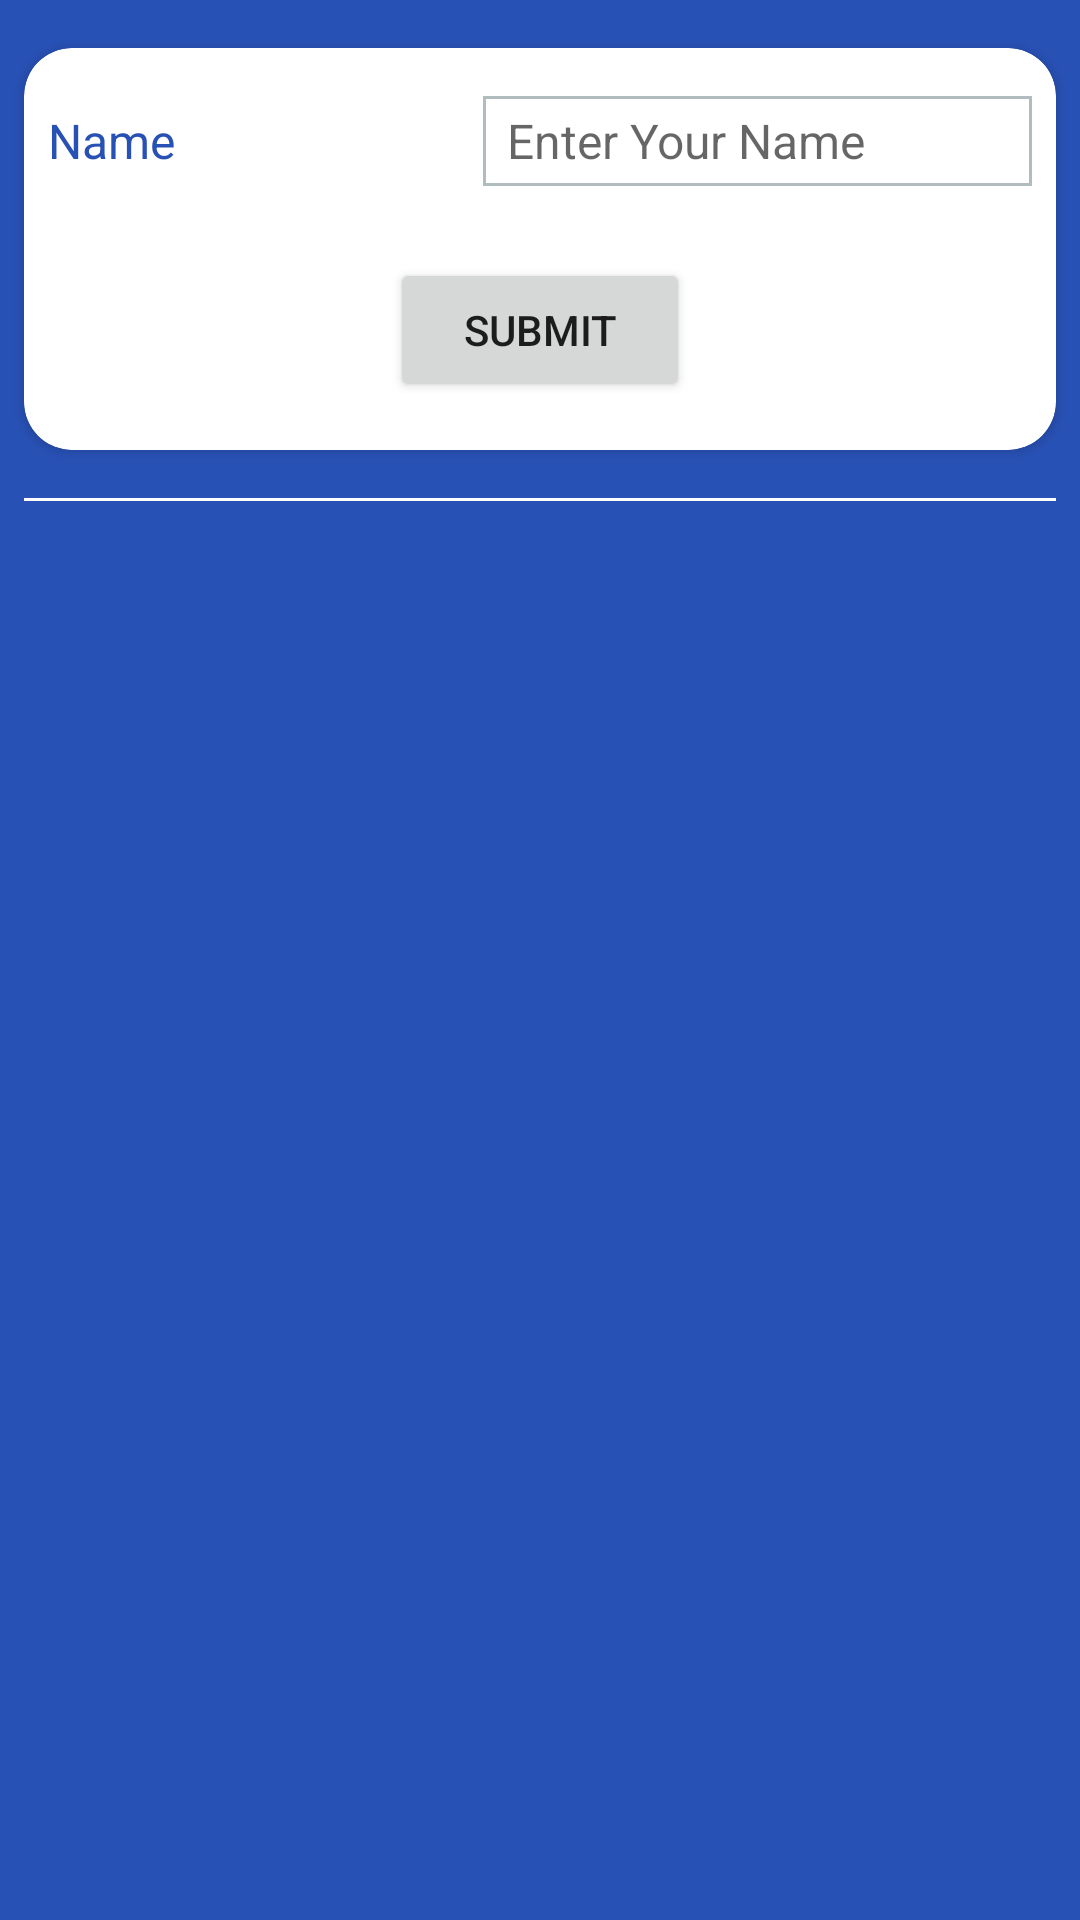

Reconstruct the res/layout file that produces this screen, plus the resources it refers to.
<!-- AndroidManifest.xml: application theme Theme.Clumatrix -->
<!-- res/layout/activity_api.xml -->
<?xml version="1.0" encoding="utf-8"?>
<androidx.constraintlayout.widget.ConstraintLayout xmlns:android="http://schemas.android.com/apk/res/android"
    xmlns:app="http://schemas.android.com/apk/res-auto"
    xmlns:tools="http://schemas.android.com/tools"
    android:layout_width="match_parent"
    android:layout_height="match_parent"
    tools:context=".menu.ApiActivity"
    android:background="@color/blue">

    <androidx.cardview.widget.CardView
        android:id="@+id/cardView3"
        android:layout_width="match_parent"
        android:layout_height="wrap_content"
        android:layout_marginStart="8dp"
        android:layout_marginTop="16dp"
        android:layout_marginEnd="8dp"
        app:cardCornerRadius="16dp"
        app:layout_constraintEnd_toEndOf="parent"
        app:layout_constraintStart_toStartOf="parent"
        app:layout_constraintTop_toTopOf="parent">

        <LinearLayout
            android:layout_width="match_parent"
            android:layout_height="match_parent"
            android:orientation="vertical">

            <LinearLayout
                android:layout_width="match_parent"
                android:layout_height="wrap_content"
                android:layout_marginTop="8dp"
                android:layout_marginBottom="16dp"
                android:orientation="horizontal"
                android:padding="8dp"
                android:weightSum="2">

                <TextView
                    android:id="@+id/textView2"
                    android:layout_width="wrap_content"
                    android:layout_height="wrap_content"
                    android:layout_weight="1"
                    android:text="Name"
                    android:textColor="@color/blue"
                    android:textSize="16dp" />

                <EditText
                    android:id="@+id/edtName"
                    android:layout_width="80dp"
                    android:layout_height="30dp"
                    android:layout_weight="1"
                    android:background="@drawable/bg_rounded"
                    android:ems="10"
                    android:hint="Enter Your Name"
                    android:inputType="textPersonName"
                    android:paddingStart="8dp"
                    android:textColor="@color/black"
                    android:textSize="16dp" />
            </LinearLayout>

            <Button
                android:id="@+id/btnSubmit"
                android:layout_width="100dp"
                android:layout_height="wrap_content"
                android:layout_gravity="center"
                android:layout_marginBottom="16dp"
                android:text="Submit" />


        </LinearLayout>

    </androidx.cardview.widget.CardView>

    <androidx.cardview.widget.CardView
        android:id="@+id/cardViewApi"
        android:layout_width="match_parent"
        android:layout_height="0dp"
        android:layout_marginStart="8dp"
        android:layout_marginTop="16dp"
        android:layout_marginEnd="8dp"
        android:layout_marginBottom="8dp"
        app:cardCornerRadius="16dp"
        android:visibility="gone"
        app:layout_constraintBottom_toBottomOf="parent"
        app:layout_constraintEnd_toEndOf="parent"
        app:layout_constraintStart_toStartOf="parent"
        app:layout_constraintTop_toBottomOf="@+id/divider2" >

        <androidx.recyclerview.widget.RecyclerView
            android:id="@+id/recylerApi"
            android:layout_width="match_parent"
            android:layout_height="match_parent" />
    </androidx.cardview.widget.CardView>

    <View
        android:id="@+id/divider2"
        android:layout_width="match_parent"
        android:layout_height="1dp"
        android:layout_marginStart="8dp"
        android:layout_marginTop="16dp"
        android:layout_marginEnd="8dp"
        android:background="@color/white"
        app:layout_constraintEnd_toEndOf="parent"
        app:layout_constraintStart_toStartOf="parent"
        app:layout_constraintTop_toBottomOf="@+id/cardView3" />
</androidx.constraintlayout.widget.ConstraintLayout>
<!-- resources referenced by this layout -->
<resources>
  <color name="black">#FF000000</color>
  <color name="blue">#2851B5</color>
  <color name="white">#FFFFFFFF</color>
  <!-- drawable bg_rounded (drawable-v24) -->
  <?xml version="1.0" encoding="UTF-8"?>
  <shape xmlns:android="http://schemas.android.com/apk/res/android">
      <solid android:color="#FFFFFF"/>
      <stroke android:width="1dp" android:color="#B1BCBE" />
  
      <padding android:left="0dp" android:top="0dp" android:right="0dp" android:bottom="0dp" />
  </shape>
  <style name="Theme.Clumatrix" parent="Theme.MaterialComponents.DayNight.DarkActionBar">
          
          <item name="colorPrimary">@color/blue</item>
          <item name="colorPrimaryVariant">@color/purple_700</item>
          <item name="colorOnPrimary">@color/white</item>
          
          <item name="colorSecondary">@color/teal_200</item>
          <item name="colorSecondaryVariant">@color/teal_700</item>
          <item name="colorOnSecondary">@color/black</item>
          
          <item name="android:statusBarColor" tools:targetApi="l">@color/blue</item>
          
      </style>
  <color name="purple_700">#FF3700B3</color>
  <color name="teal_200">#FF03DAC5</color>
  <color name="teal_700">#FF018786</color>
</resources>
